Dataset: Images (GitHub, opjns/Wildfire-prediction). Classes: no fire, wildfire.

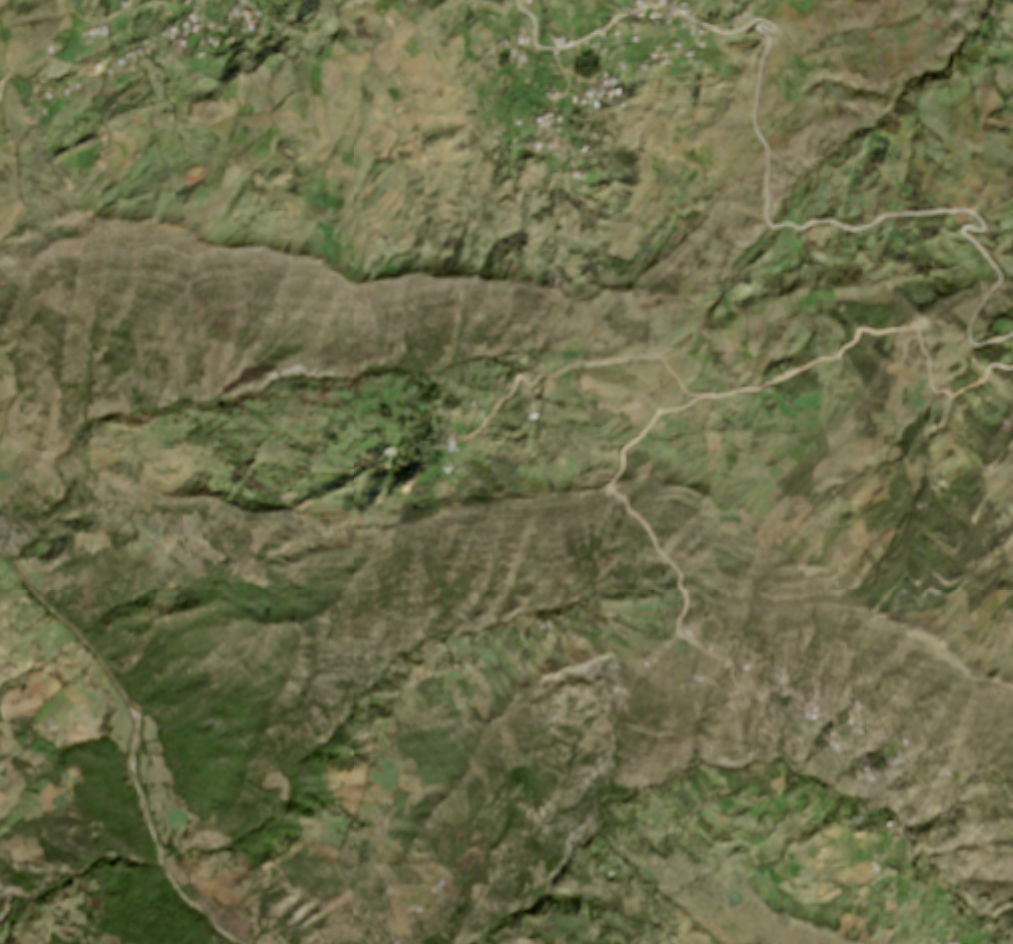
Label: wildfire

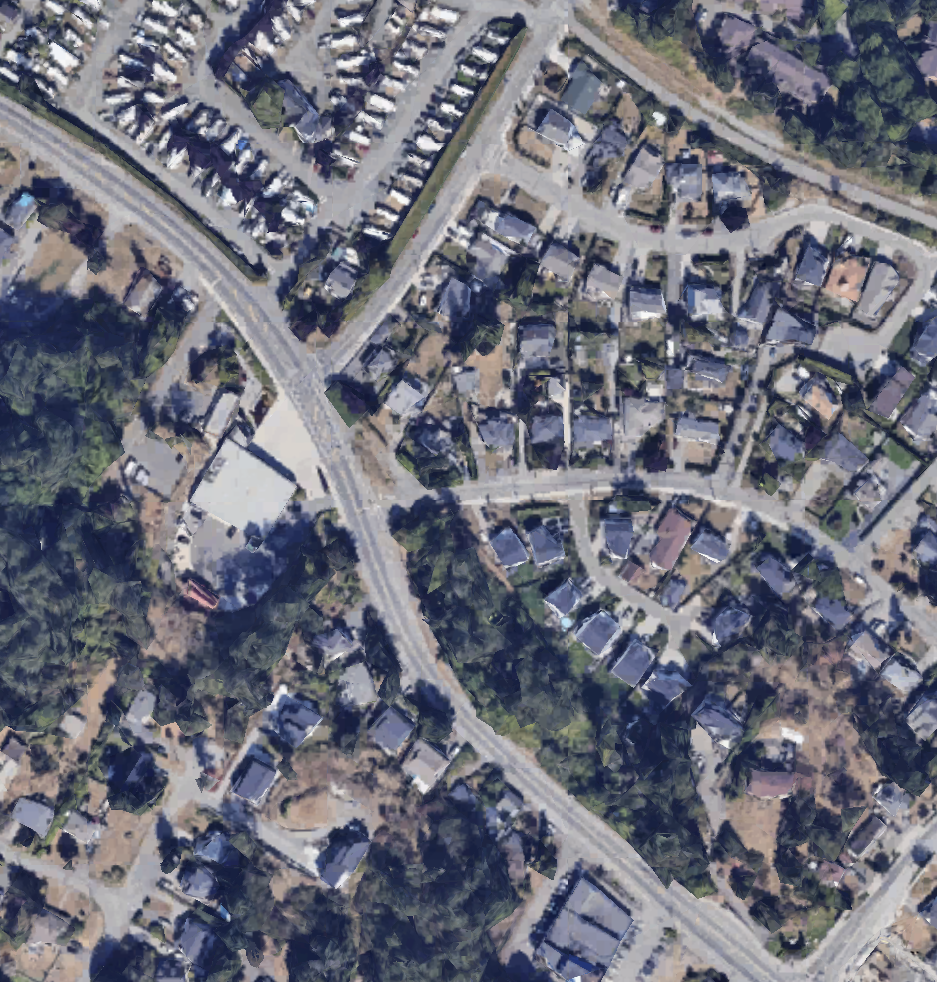
Label: no fire

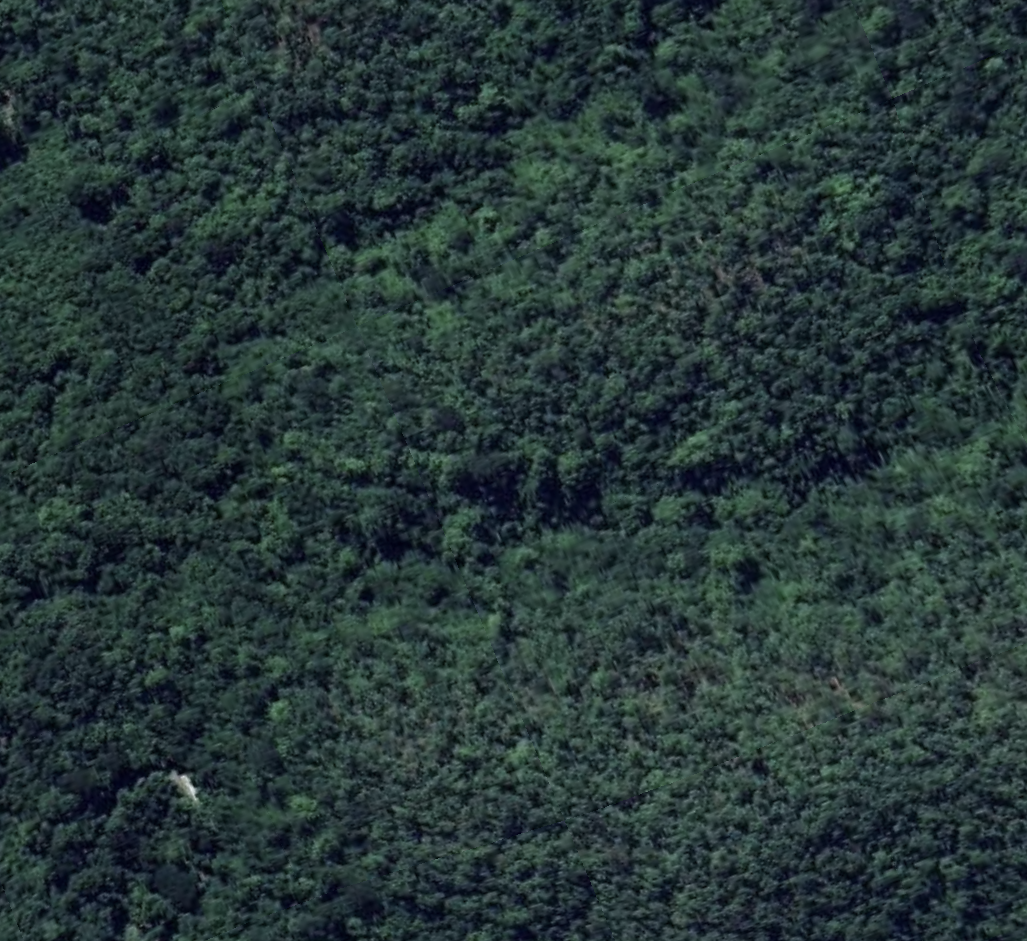
Label: wildfire

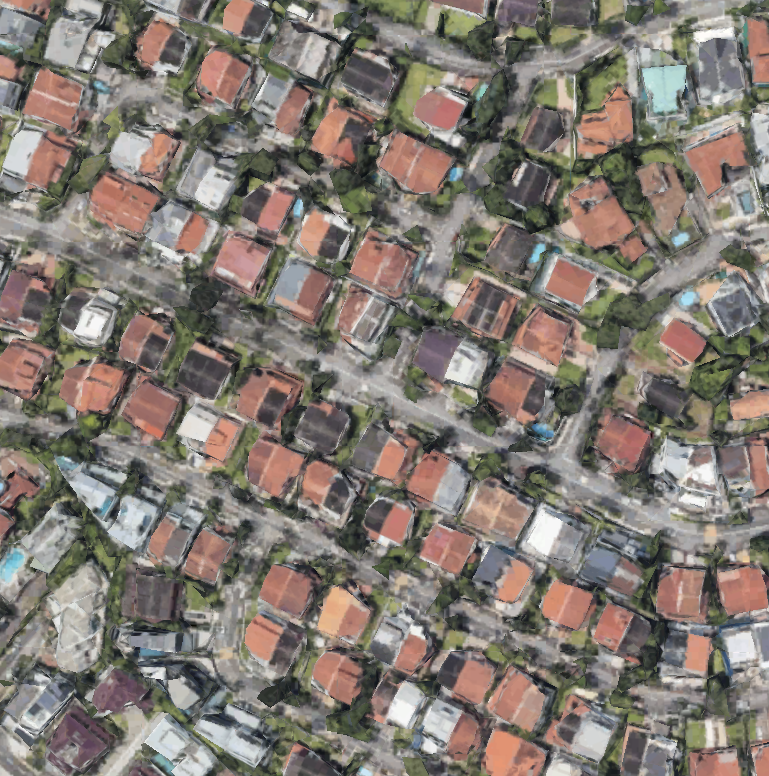
Label: no fire

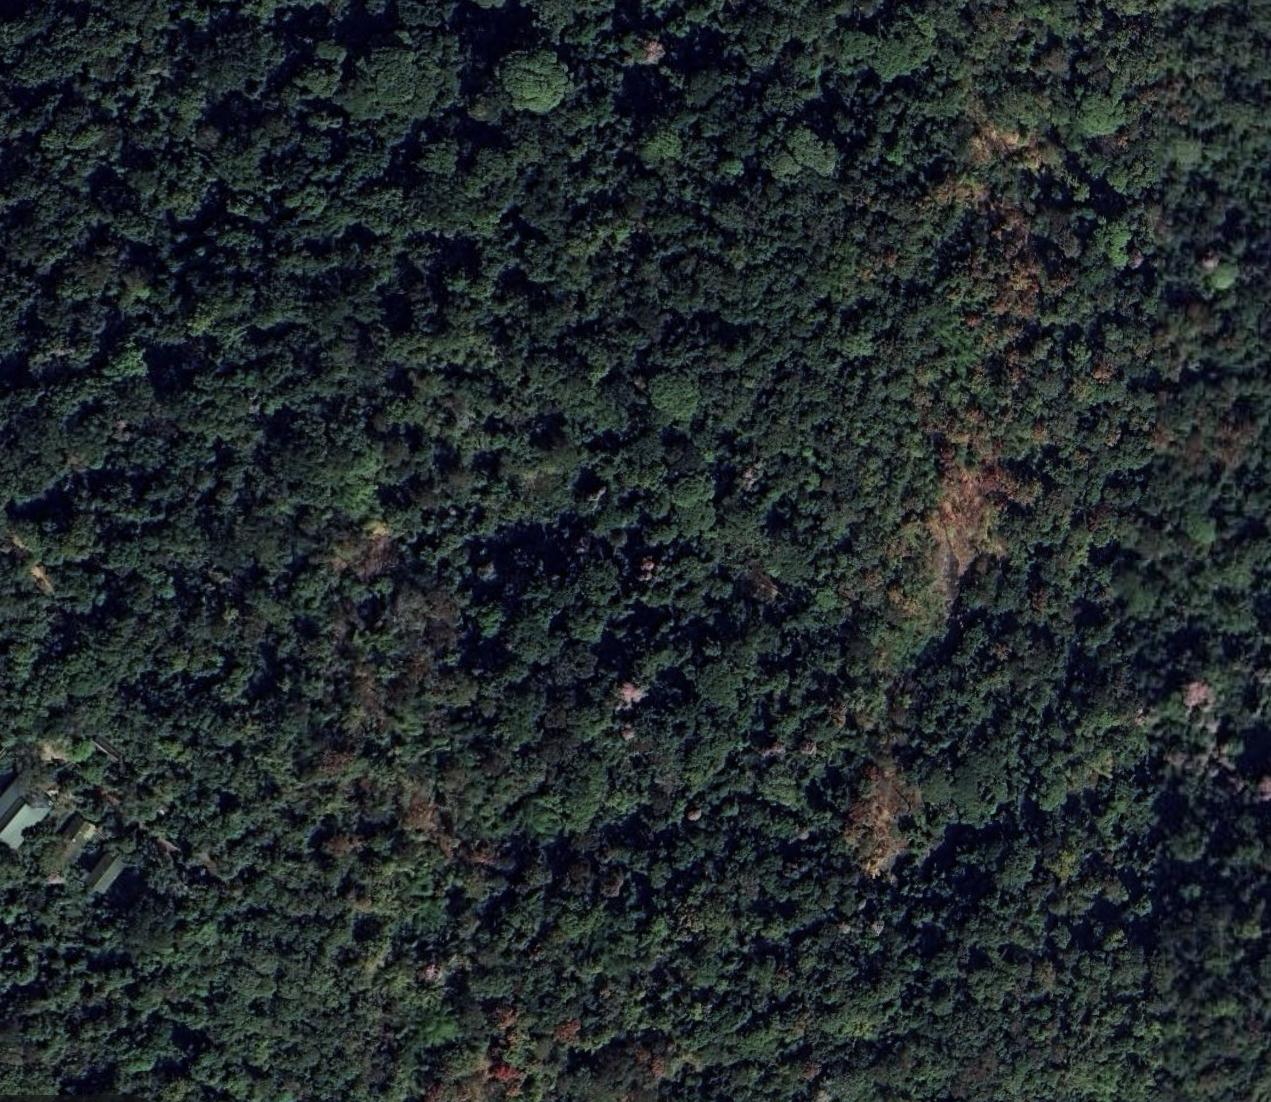
Label: wildfire

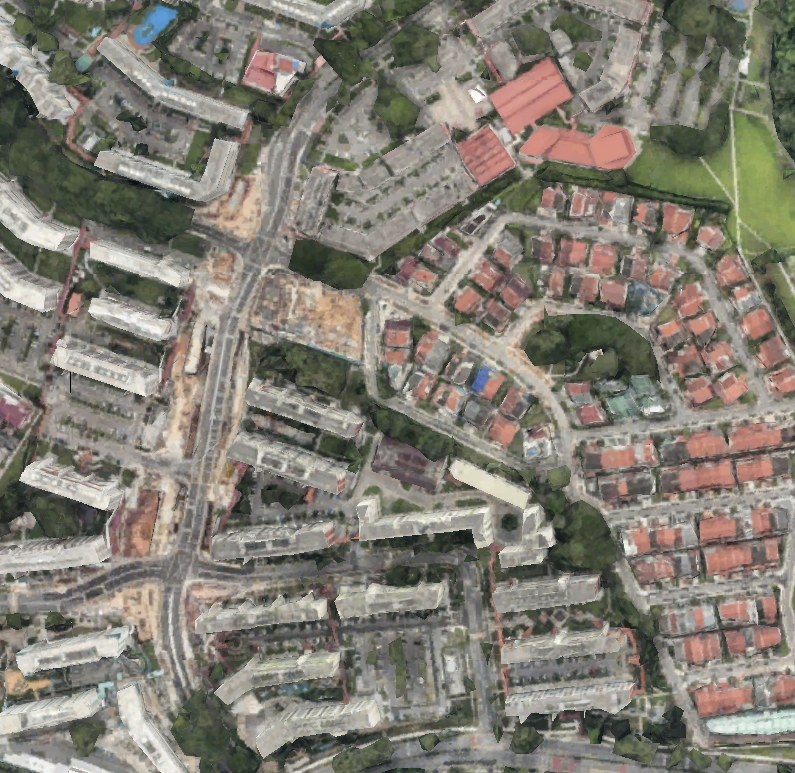
Label: no fire
